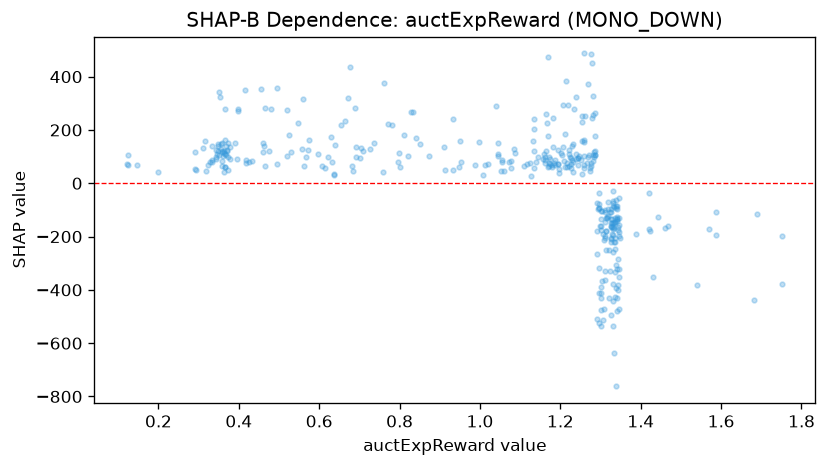

The data file committed next to this chart (first rows):
feature_value, shap_value
1.325, -160.6
0.636, 34.03
1.29, -75.39
1.348, -206.8
0.125, 104.4
0.125, 70.27
0.342, 123.2
0.426, 79.22
0.852, 146
1.226, 56.97
0.692, 98.08
1.169, 61.36
0.702, 95.17
0.373, 96.71
0.348, 148.6
1.314, -179.9
1.194, 72.21
0.355, 128.1
1.326, -109.7
1.327, -133
1.163, 100.2
1.223, 97.63
1.287, 175.6
0.371, 124.5
1.206, 135.2
0.64, 142.5
1.019, 73.37
1.267, 76.39
1.287, 106.2
1.305, -191.5
1.332, -171.6
0.997, 155.3
0.988, 67.84
0.842, 170.8
0.146, 68.75
1.314, -179
1.232, 42.73
1.255, 156.8
0.799, 115.3
1.328, -163.7
1.197, 53.76
1.171, 75.07
1.277, 65.45
1.333, -148.4
1.345, -55.28
1.339, -92.11
1.245, 66.85
1.26, 66.77
0.294, 48.81
0.347, 119.3
0.563, 65
1.42, -171.6
1.044, 152.7
1.207, 293.1
1.329, -190.9
1.335, -204.6
1.34, -125.2
1.31, -206.7
1.162, 85.76
1.312, -98.87
... 319 more rows
